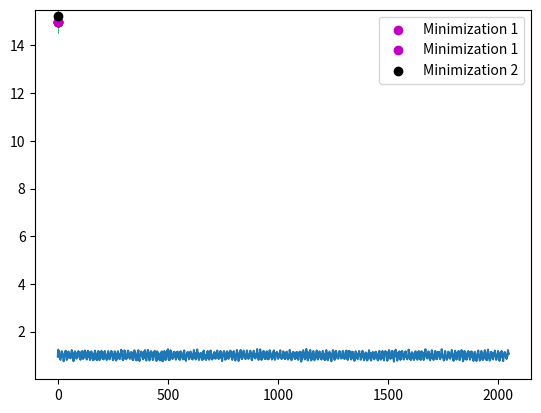

Write the Python code that produced this figure.
import numpy as np
import matplotlib.pyplot as plt
from scipy import optimize

framesize = 2048
xpts = np.arange(2048)
obs = 1 + 0.15*np.sin(2*np.pi*xpts/15.) + np.random.normal(scale=0.05, size=framesize)
sigs = 0.05*np.ones(framesize)
plt.plot(obs)
plt.show()

### Make the model and residual functions
def fringe_model(pars, xpts):
  amp = pars[0]
  freq = pars[1]
  return 1 + amp*np.sin(2*np.pi*xpts/freq)

def residual(pars, xpts, obs, errs):
  return (obs - fringe_model(pars,xpts))/errs

def logl(pars, xpts, obs, errs):
  return np.log(np.sqrt(np.sum(((obs - fringe_model(pars,xpts))/errs)**2)/xpts.size))


### What does our likelihood space look like?
amppts = np.linspace(0.1,0.2,300)
freqpts = np.linspace(14.5,15.5,300)
da = (amppts[1]-amppts[0]) / 2
df = (freqpts[1]-freqpts[0]) / 2
lmap = np.zeros((300,300))
for j, freq in enumerate(freqpts):
  	for i, amp in enumerate(amppts):
   		lmap[j,i] = logl((amp,freq),xpts,obs,sigs)**2
plt.imshow(lmap[::-1], extent=(amppts[0]-da,amppts[-1]+da,freqpts[0]-df,freqpts[-1]+df),aspect='auto')
plt.scatter(0.15,15,color='r')
plt.show()


### Now let's try minimizing
bounds = ((0.1,0.2),(14.5,15.5))
res1 = optimize.minimize(logl, x0 =[0.11,14.99],args=(xpts,obs,sigs), bounds=bounds, method='Powell')
print(res1)

plt.imshow(lmap[::-1], extent=(amppts[0]-da,amppts[-1]+da,freqpts[0]-df,freqpts[-1]+df),aspect='auto')
plt.scatter(0.15,15,color='r')
plt.scatter(res1.x[0], res1.x[1], color='m', label='Minimization 1')
plt.show()

print('----------------------------------------------------------')

res2 = optimize.minimize(logl, x0 =[0.14,15.2],args=(xpts,obs,sigs),bounds=bounds, method='Powell')
print(res2)

plt.imshow(lmap[::-1], extent=(amppts[0]-da,amppts[-1]+da,freqpts[0]-df,freqpts[-1]+df),aspect='auto')
plt.scatter(0.15,15,color='r')
plt.scatter(res1.x[0], res1.x[1], color='m', label='Minimization 1')
plt.scatter(res2.x[0], res2.x[1], color='k', label='Minimization 2')
plt.legend()
plt.show()



### Jacknife resampling can give us a way to check how good/bad the convergence issues are, and
### how our error estimates are. Say we've run our fits several times, getting a best-fit value
### x each time, and some error estimate from the Jacobian, sig_x. Note the last entry
x_arr = np.array([3.25, 3.12, 3.23, 3.35, 3.18, 3.21, 3.23, 3.26,3.29, 10.1 ])
sig_x_arr = np.array([0.06, 0.05, 0.03, 0.07, 0.06, 0.04, 0.06, 0.02, 0.08, 0.5])
print('Mean:', np.mean(x_arr), 'StDev:', np.std(x_arr))
### Want to know typical measurement uncertainty. Since we took more measurements, our
### uncertainty in the mean should be less than the typical measurement uncertainty
print('Mean measurement error', np.mean(sig_x_arr))
### Last point seems to be messing up statistics (note large sigma compared to each individual)
### measurement. Is there a way to quantify this?
### Let's do a leave-one-out resampling (Jackknife)
sample_means = np.empty(x_arr.size)
sample_stds = np.empty(x_arr.size)
for i in range(x_arr.size):
  subsample = x_arr[np.arange(x_arr.size)!=i]
  sample_means[i] = np.mean(subsample)
  sample_stds[i]  = np.std(subsample)
  print('Leaving out index', i, 'Mean:', sample_means[i], 'StDev:', sample_stds[i])
### When we omit the last point, the mean and standard deviation change a lot (>10sigma)
### Ideally, omitting any one point wouldn't lead to a significant change, so this 
### strongly suggests something is wrong with the last data point

### We can also assess how good our estimate of the standard deviation is
bias = (x_arr.size-1)*(np.mean(sample_stds) - np.std(x_arr))
print('Standard deviation:', np.std(x_arr), 'Bias:', bias)

### In this case, we massively overestimated because we have an outlier. Let's leave
### that point out and try again
x_arr = x_arr[:-1]
sample_means = np.empty(x_arr.size)
sample_stds = np.empty(x_arr.size)
for i in range(x_arr.size):
  subsample = x_arr[np.arange(x_arr.size)!=i]
  sample_means[i] = np.mean(subsample)
  sample_stds[i]  = np.std(subsample)
  print('Leaving out index', i, 'Mean:', sample_means[i], 'StDev:', sample_stds[i])
bias = (x_arr.size-1)*(np.mean(sample_stds) - np.std(x_arr))
print('Standard deviation:', np.std(x_arr), 'Bias:', bias)
### Now we have a pretty good estimate of the error, though larger than we might expect
### based on the individual measurements. There's some extra scatter in the data! Maybe
### an unmeasured systematic error?
print('Mean measurement error', np.mean(sig_x_arr[:-1]))
